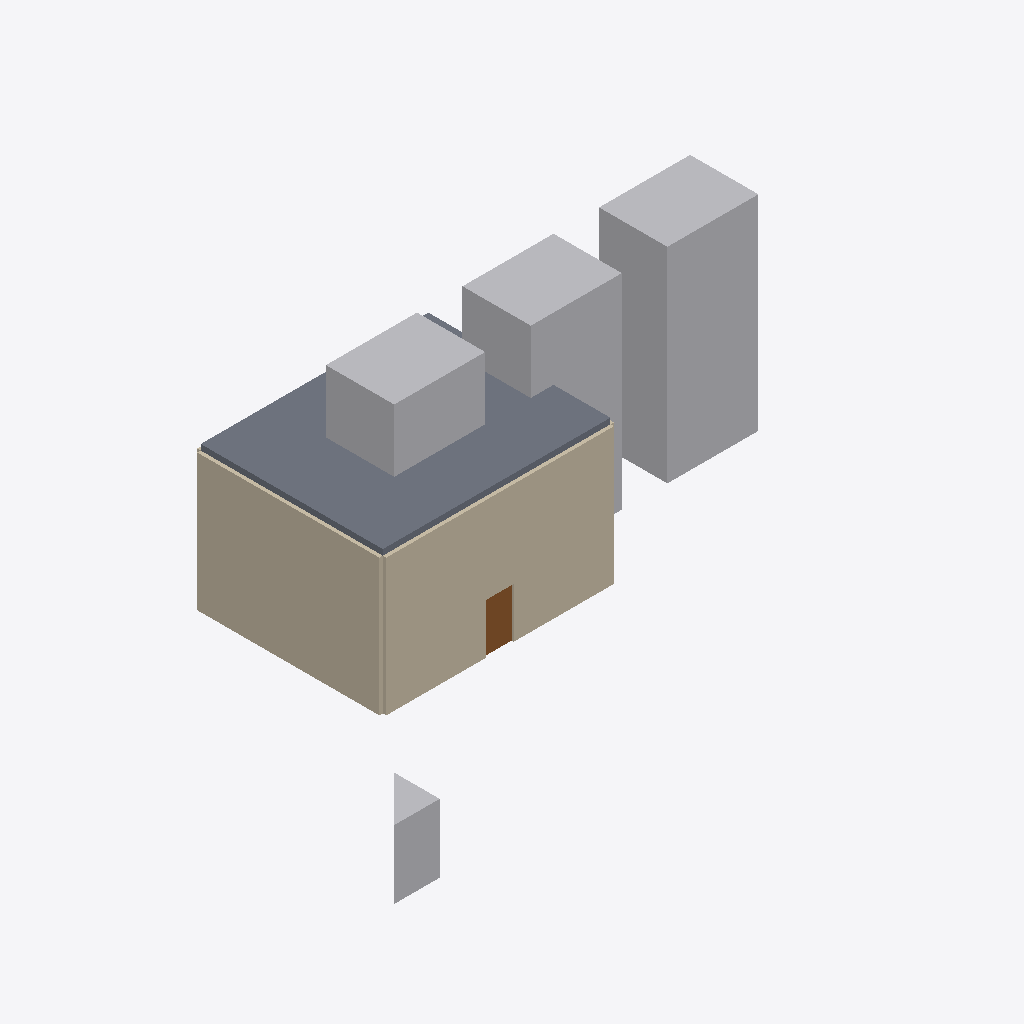
Isometric view of an IFC building model (IFC-SPF (STEP), schema IFC4, length unit metre), seen from the south-west, elements coloured by IFC class: 4 other elements (light grey), 4 walls (beige), 1 slab (grey), 1 door (brown).
Extent 26.0 m × 15.7 m × 9.0 m (x, y, z). Storeys (2): EG at 0.00 m; 1. OG at 3.00 m. Elements (28): 12 IfcWall, 4 IfcBuildingElementProxy, 4 IfcSlab, 3 IfcDoor, 2 IfcWindow, 1 IfcBeam, 1 IfcColumn, 1 IfcRoof.

HEADER;
FILE_DESCRIPTION(('ViewDefinition [CoordinationView]'),'2;1');
FILE_NAME('Golden.ifc','1970-01-01T00:00:00',(''),(''),'BIT-Atelier','BIT-Atelier','');
FILE_SCHEMA(('IFC4'));
ENDSEC;
DATA;
#11=IFCPROJECT('0000000000000000000001',$,'Golden',$,$,$,$,(#5),#10);
#16=IFCSITE('0000000000000000000002',$,'Gelände',$,$,#15,$,$,.ELEMENT.,$,$,$,$,$);
#21=IFCBUILDING('0000000000000000000003',$,'Gebäude',$,$,#20,$,$,.ELEMENT.,$,$,$);
#26=IFCBUILDINGSTOREY('0000000000000000000004',$,'EG',$,$,#25,$,$,.ELEMENT.,0.0);
#31=IFCBUILDINGSTOREY('0000000000000000000005',$,'1. OG',$,$,#30,$,$,.ELEMENT.,3.0);
#1122=IFCBUILDINGELEMENTPROXY('36xF0B8KPwfsoT4QcE6bgR',$,'Baukörper',$,'Gruppe 1',#1111,#1121,'k3',.ELEMENT.);
#526=IFCSLAB('3_RMXkVLuQYdPA_QnbQgKU',$,'Decke',$,$,#523,#525,$,.FLOOR.);
#1100=IFCBUILDINGELEMENTPROXY('35xEvu84Pv56kT41QD6ba8',$,'Baukörper',$,'Gruppe 1',#1089,#1099,'k2',.ELEMENT.);
#178=IFCWALL('0jtbLrIzwquLbZMbVWVKrb',$,'Außenwand',$,$,#175,#177,$,.STANDARD.);
#1078=IFCBUILDINGELEMENTPROXY('38xFCn8qPzpMgT3eEG6bt1',$,'Baukörper',$,'Gruppe 1',#1067,#1077,'k1',.ELEMENT.);
#46=IFCWALL('17KDZkPL4uMcB2FEZvxz3U',$,'Außenwand',$,$,#43,#45,$,.STANDARD.);
#277=IFCWALL('0gtb2yIDwmA5fZM_hTVKYi',$,'Außenwand',$,$,#274,#276,$,.STANDARD.);
#145=IFCWALL('16KDTRP54snsN2GQ7uxyzB',$,'Außenwand',$,$,#142,#144,$,.STANDARD.);
#1143=IFCBUILDINGELEMENTPROXY('3BxFVg7aPrxcsT4poJ6c9w',$,'Baukörper',$,'Massing',#1133,#1142,'k4',.ELEMENT.);
#794=IFCDOOR('2ORuxevBE$t0LLgNwq43Tu',$,'Tür',$,$,#786,#793,$,2.2,1.2,$,$,$);
ENDSEC;
